Run: headless pygame with SDL's dummy video driver; simulated clock (each Clock.tick advances the game by its frame time, no real sleeping); random seed 0; keys injected as events and as key.get_pressed() state; no mouse input.
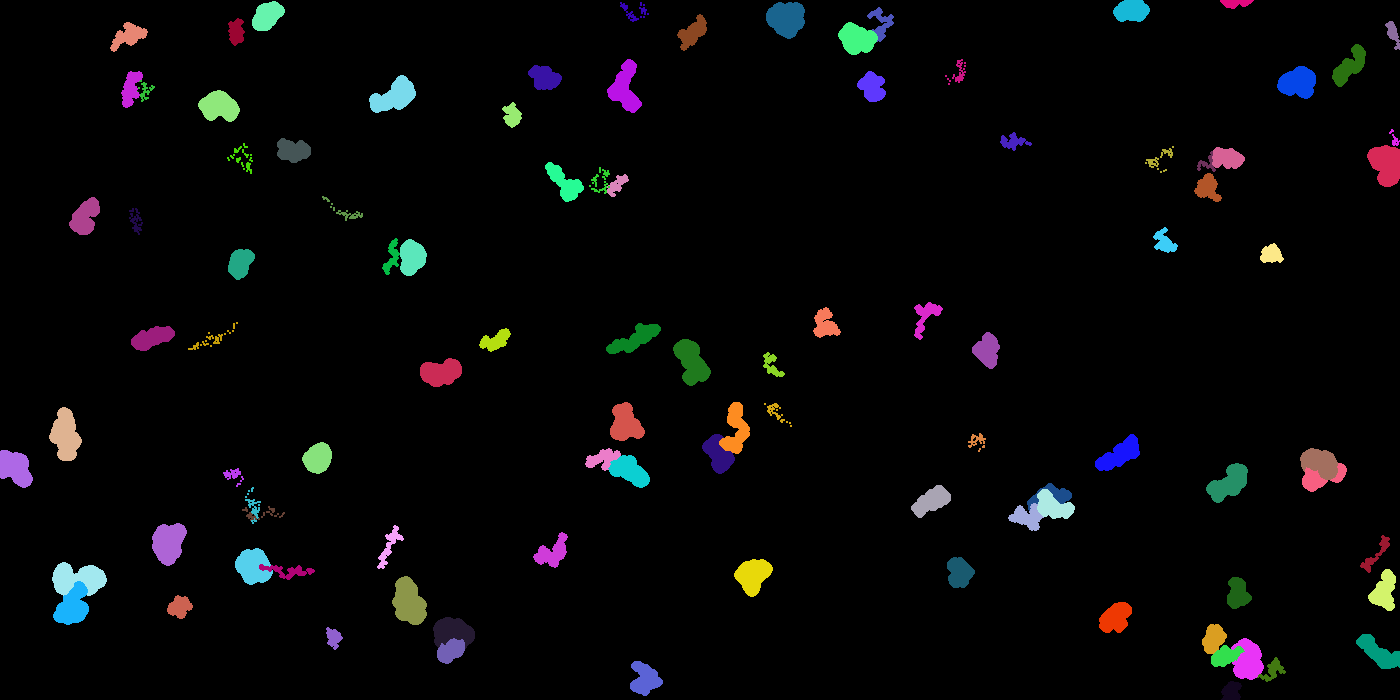
Frame 1 of 4 · flips 1–60 · no input
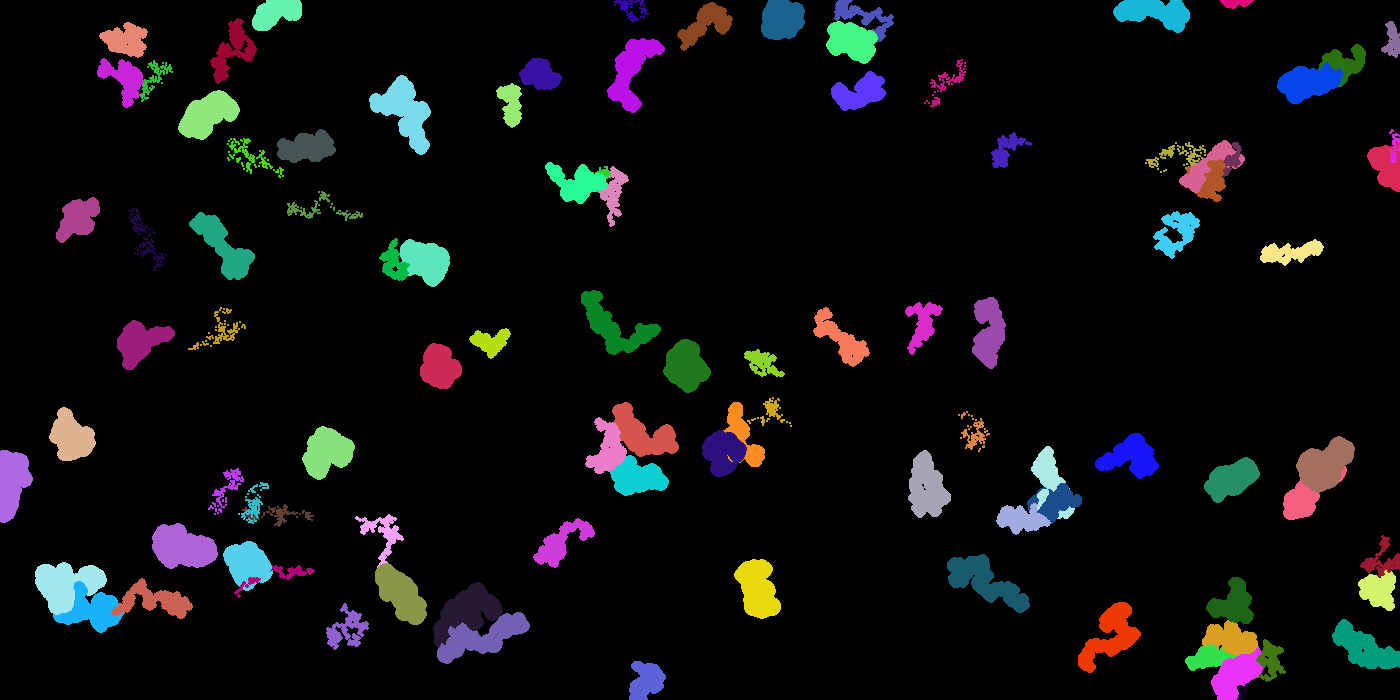
Frame 2 of 4 · flips 61–180 · tapped SPACE, RETURN · held RIGHT (→), D
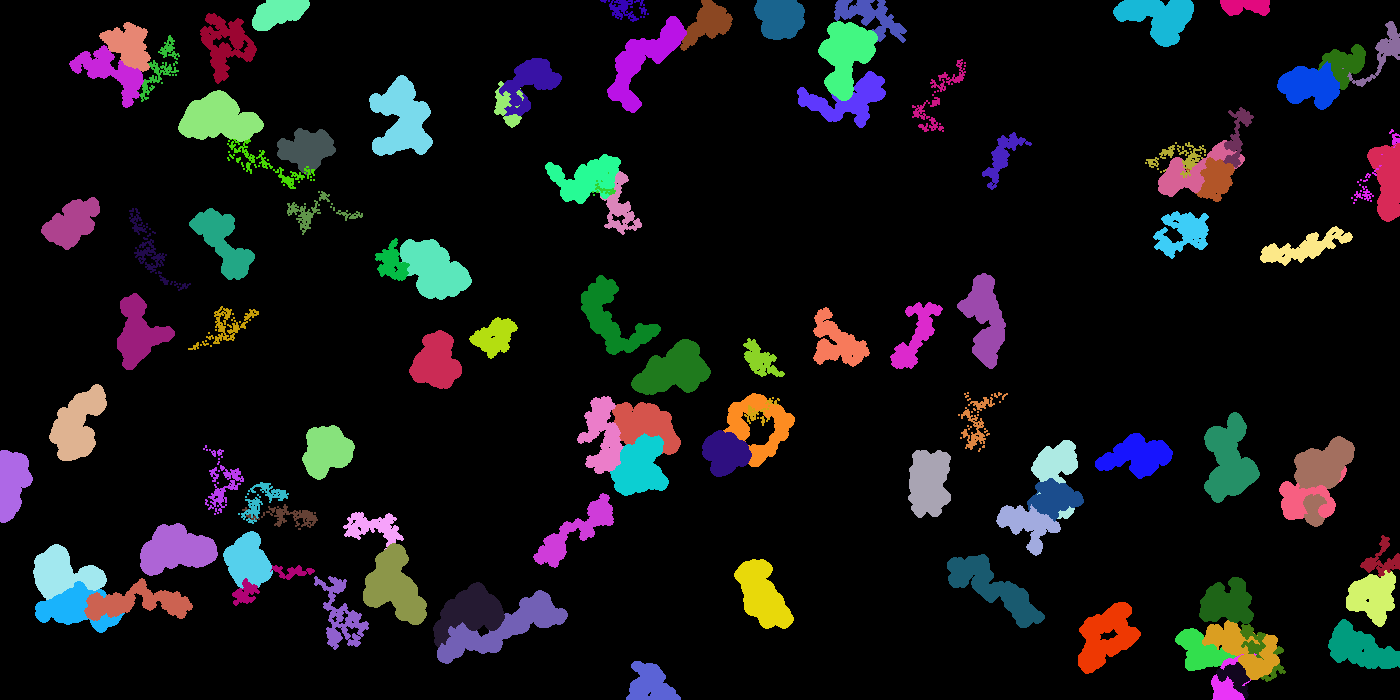
Frame 3 of 4 · flips 181–300 · held DOWN (↓), S
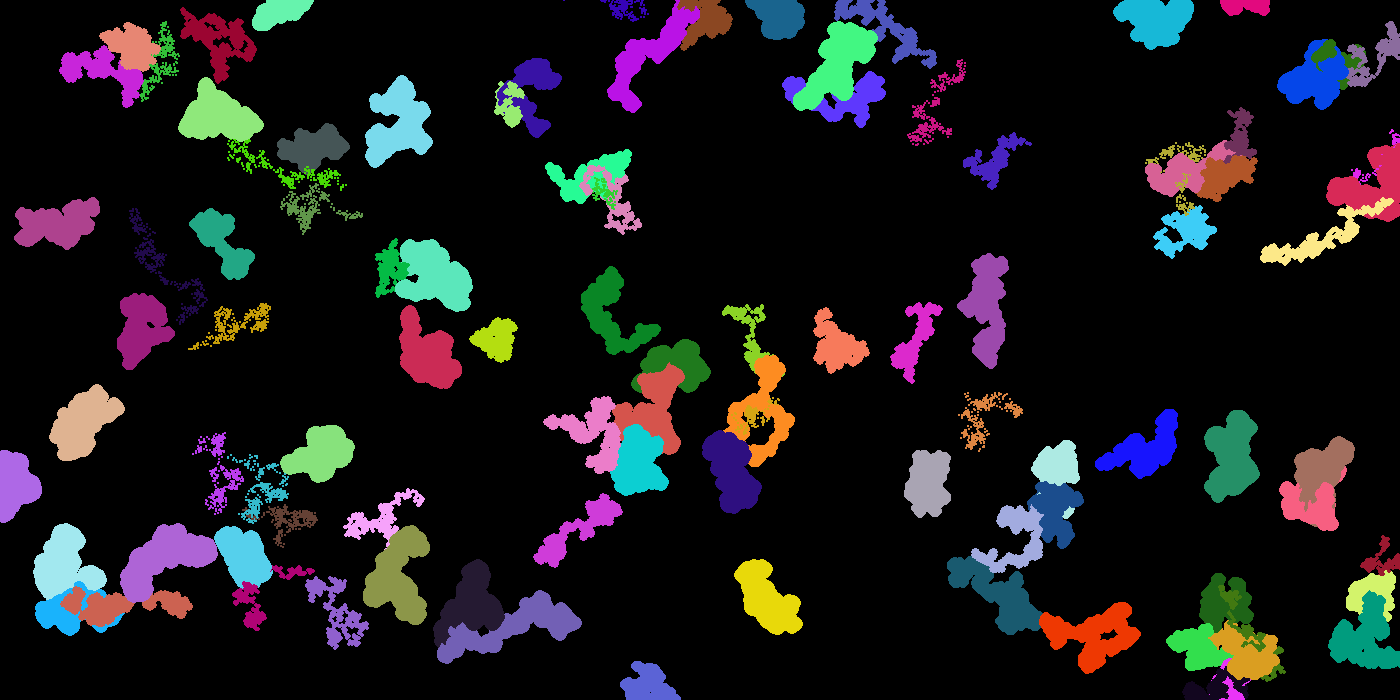
Frame 4 of 4 · flips 301–420 · held LEFT (←), A, UP (↑), W

The pygame program that drew these frames:

import pygame
import random

screenWidth = 1400
screenHeight = 700
displaySurface = pygame.display.set_mode((screenWidth,screenHeight))
pygame.display.set_caption("Jeu Python")
clock = pygame.time.Clock()
run = True
fps = 270
red = [255,0,0]
green = [0,255,0]
blue = [0,0,255]
white = [255,255,255]
black = [0,0,0]
dotList = []
numberOfDots = random.randrange(0,200)

class dot (object):
    def __init__(self):
        self.x = random.randrange(0,screenWidth)
        self.y = random.randrange(0,screenHeight)
        self.color = [random.randrange(0,255),random.randrange(0,255),random.randrange(0,255)]
        self.height = random.randrange(1,10)
    def draw (self):
        pygame.draw.circle(displaySurface,self.color,(self.x,self.y),self.height)      

i=0
while i < numberOfDots:
    i += 1
    dotList.append(dot())

def redrawGameWindow():
    for dots in dotList:
        dots.draw()
    pygame.display.update()

while run:
    for event in pygame.event.get():
                 if event.type == pygame.QUIT:
                    run = False
    for dots in dotList:
        dots.x += random.randrange(-3,4)
        dots.y += random.randrange(-3,4)    
    redrawGameWindow()
    clock.tick(fps)
pygame.quit()
